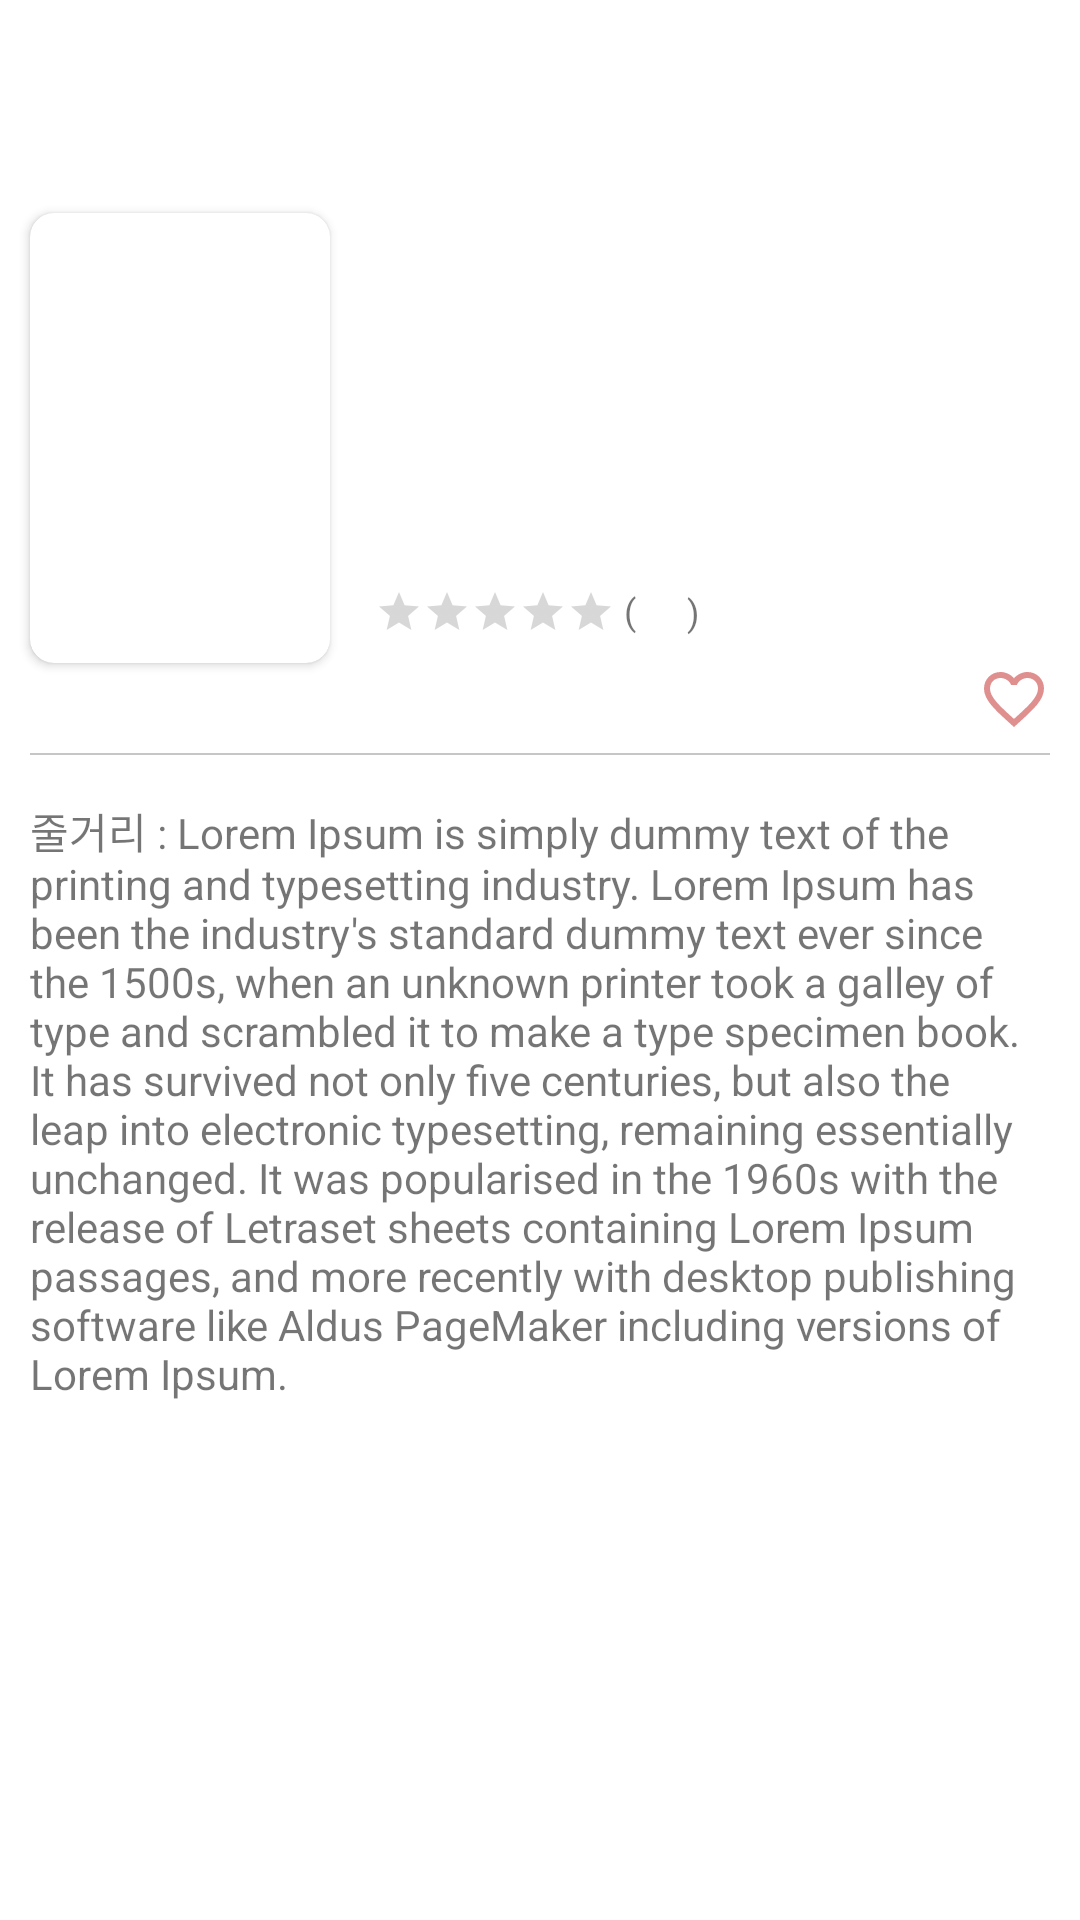

Produce the Android XML layout that renders to this screen, including the resource entries it uses.
<!-- AndroidManifest.xml: application theme Theme.Boxoffice -->
<!-- res/layout/activity_detail.xml -->
<?xml version="1.0" encoding="utf-8"?>
<androidx.constraintlayout.widget.ConstraintLayout xmlns:android="http://schemas.android.com/apk/res/android"
    xmlns:app="http://schemas.android.com/apk/res-auto"
    xmlns:tools="http://schemas.android.com/tools"
    android:layout_width="match_parent"
    android:layout_height="match_parent">

    <androidx.appcompat.widget.Toolbar
        android:id="@+id/toolbar"
        android:layout_width="0dp"
        android:layout_height="wrap_content"
        android:background="@color/white"
        app:layout_constraintEnd_toEndOf="parent"
        app:layout_constraintStart_toStartOf="parent"
        app:layout_constraintTop_toTopOf="parent">

        <ImageView
            android:id="@+id/toolbarBackButton"
            android:layout_width="wrap_content"
            android:layout_height="wrap_content"
            android:layout_marginEnd="20dp"
            android:src="@drawable/ic_baseline_arrow_back_24" />

        <TextView
            android:id="@+id/toolbarTitleTextView"
            android:layout_width="wrap_content"
            android:layout_height="wrap_content"
            android:textColor="@color/black"
            android:textSize="22sp"
            android:textStyle="bold"
            tools:text="Title" />

    </androidx.appcompat.widget.Toolbar>


    <androidx.cardview.widget.CardView
        android:layout_width="wrap_content"
        android:layout_height="wrap_content"
        app:layout_constraintTop_toBottomOf="@id/toolbar"
        app:layout_constraintStart_toStartOf="parent"
        android:layout_marginStart="10dp"
        android:layout_marginTop="15dp"
        app:cardCornerRadius="8dp"
        android:id="@+id/imageViewContainer"
        >
        <ImageView
            android:layout_width="100dp"
            android:layout_height="150dp"
            android:id="@+id/posterImageView"
            tools:background="@color/dark_red"
            />
    </androidx.cardview.widget.CardView>

    <TextView
        android:layout_width="0dp"
        android:layout_height="wrap_content"
        app:layout_constraintStart_toEndOf="@id/imageViewContainer"
        app:layout_constraintEnd_toEndOf="parent"
        android:layout_marginHorizontal="10dp"
        app:layout_constraintTop_toTopOf="@id/imageViewContainer"
        tools:text="상훈과 민준의 모험"
        android:textColor="@color/black"
        android:textStyle="bold"
        android:textSize="17sp"
        android:id="@+id/titleTextView"
        />

    <TextView
        android:layout_width="wrap_content"
        android:layout_height="wrap_content"
        android:id="@+id/countryTextView"
        tools:text="미국 ' 전체 관람가 / 207분"
        app:layout_constraintTop_toBottomOf="@id/titleTextView"
        app:layout_constraintStart_toStartOf="@id/titleTextView"
        android:layout_marginTop="5dp"
        android:textSize="13sp"
        />

    <TextView
        android:layout_width="wrap_content"
        android:layout_height="wrap_content"
        android:textSize="13sp"
        android:layout_marginTop="5dp"
        app:layout_constraintStart_toStartOf="@id/titleTextView"
        app:layout_constraintTop_toBottomOf="@id/countryTextView"
        tools:text="2021"
        android:id="@+id/releaseTextView"
        />

    <TextView
        android:layout_width="wrap_content"
        android:layout_height="wrap_content"
        app:layout_constraintTop_toBottomOf="@id/releaseTextView"
        app:layout_constraintStart_toStartOf="@id/titleTextView"
        android:layout_marginTop="10dp"
        tools:text="감독 : 이상훈"
        android:textSize="13sp"
        android:id="@+id/directorTextView"
        />

    <TextView
        android:layout_width="0dp"
        android:layout_height="wrap_content"
        app:layout_constraintEnd_toEndOf="parent"
        android:layout_marginEnd="10dp"
        android:maxLines="1"
        android:ellipsize="end"
        app:layout_constraintStart_toStartOf="@id/titleTextView"
        app:layout_constraintTop_toBottomOf="@id/directorTextView"
        tools:text="출연 : 강민준, 이상훈"
        android:textSize="13sp"
        android:id="@+id/actorTextView"
        />

    <TextView
        android:layout_width="wrap_content"
        android:layout_height="wrap_content"
        android:id="@+id/ratingTextView"
        tools:text="2.5"
        app:layout_constraintStart_toStartOf="@id/titleTextView"
        app:layout_constraintTop_toBottomOf="@id/actorTextView"
        android:layout_marginTop="10dp"
        android:textColor="@color/black"
        android:textStyle="bold"
        />

    <RatingBar
        android:layout_width="80dp"
        app:layout_constraintStart_toEndOf="@id/ratingTextView"
        app:layout_constraintTop_toTopOf="@id/ratingTextView"
        app:layout_constraintBottom_toBottomOf="@id/ratingTextView"
        android:layout_marginStart="5dp"
        android:layout_height="wrap_content"
        tools:rating="2.5"
        style="?android:attr/ratingBarStyleSmall"
        android:id="@+id/ratingBar"
        />

    <TextView
        android:layout_width="wrap_content"
        android:layout_height="wrap_content"
        android:text="("
        android:id="@+id/start"
        app:layout_constraintStart_toEndOf="@id/ratingBar"
        app:layout_constraintTop_toTopOf="@id/ratingBar"
        app:layout_constraintBottom_toBottomOf="@id/ratingBar"
        android:layout_marginBottom="1dp"
        android:textSize="12sp"
        android:layout_marginStart="3dp"
        />

    <ImageView
        android:layout_width="15dp"
        android:layout_height="15dp"
        android:layout_marginTop="1dp"
        android:id="@+id/personImageView"
        app:layout_constraintStart_toEndOf="@id/start"
        app:layout_constraintTop_toTopOf="@id/start"
        app:layout_constraintBottom_toBottomOf="@id/start"
        android:src="@drawable/ic_baseline_person_24"
        />

    <TextView
        android:layout_width="wrap_content"
        android:layout_height="wrap_content"
        android:textSize="12sp"
        tools:text="3.2K"
        app:layout_constraintStart_toEndOf="@id/personImageView"
        app:layout_constraintTop_toTopOf="@id/personImageView"
        app:layout_constraintBottom_toBottomOf="@id/personImageView"
        android:layout_marginStart="1dp"
        android:id="@+id/numberOfPersonTextView"
        />

    <TextView
        android:layout_width="wrap_content"
        android:layout_height="wrap_content"
        android:text=")"
        app:layout_constraintStart_toEndOf="@id/numberOfPersonTextView"
        app:layout_constraintTop_toTopOf="@id/numberOfPersonTextView"
        app:layout_constraintBottom_toBottomOf="@id/numberOfPersonTextView"
        android:textSize="12sp"
        android:layout_marginBottom="1dp"
        android:layout_marginStart="1dp"
        />

    <ImageView
        android:layout_width="wrap_content"
        android:layout_height="wrap_content"
        android:id="@+id/likeButton"
        android:src="@drawable/empty_like"
        app:layout_constraintEnd_toEndOf="parent"
        app:layout_constraintTop_toBottomOf="@id/imageViewContainer"
        android:layout_marginEnd="10dp"
        />


    <View
        android:layout_width="0dp"
        android:layout_height="0.8dp"
        android:background="#C6C6C6"
        android:id="@+id/divider"
        app:layout_constraintStart_toStartOf="parent"
        app:layout_constraintEnd_toEndOf="parent"
        app:layout_constraintTop_toBottomOf="@id/imageViewContainer"
        android:layout_marginTop="30dp"
        android:layout_marginHorizontal="10dp"
        />

    <TextView
        android:layout_width="0dp"
        android:layout_height="wrap_content"
        android:text="줄거리 : Lorem Ipsum is simply dummy text of the printing and typesetting industry. Lorem Ipsum has been the industry's standard dummy text ever since the 1500s, when an unknown printer took a galley of type and scrambled it to make a type specimen book. It has survived not only five centuries, but also the leap into electronic typesetting, remaining essentially unchanged. It was popularised in the 1960s with the release of Letraset sheets containing Lorem Ipsum passages, and more recently with desktop publishing software like Aldus PageMaker including versions of Lorem Ipsum."
        android:id="@+id/descriptionTextView"
        app:layout_constraintTop_toBottomOf="@id/divider"
        app:layout_constraintStart_toStartOf="parent"
        app:layout_constraintEnd_toEndOf="parent"
        android:layout_marginHorizontal="10dp"
        android:layout_marginTop="15dp"
        />



</androidx.constraintlayout.widget.ConstraintLayout>
<!-- resources referenced by this layout -->
<resources>
  <color name="black">#FF000000</color>
  <color name="dark_red">#A52920</color>
  <color name="white">#FFFFFFFF</color>
  <!-- drawable empty_like (drawable) -->
  <vector android:height="24dp" android:tint="#E08F8F"
      android:viewportHeight="24" android:viewportWidth="24"
      android:width="24dp" xmlns:android="http://schemas.android.com/apk/res/android">
      <path android:fillColor="@android:color/white" android:pathData="M16.5,3c-1.74,0 -3.41,0.81 -4.5,2.09C10.91,3.81 9.24,3 7.5,3 4.42,3 2,5.42 2,8.5c0,3.78 3.4,6.86 8.55,11.54L12,21.35l1.45,-1.32C18.6,15.36 22,12.28 22,8.5 22,5.42 19.58,3 16.5,3zM12.1,18.55l-0.1,0.1 -0.1,-0.1C7.14,14.24 4,11.39 4,8.5 4,6.5 5.5,5 7.5,5c1.54,0 3.04,0.99 3.57,2.36h1.87C13.46,5.99 14.96,5 16.5,5c2,0 3.5,1.5 3.5,3.5 0,2.89 -3.14,5.74 -7.9,10.05z"/>
  </vector>
  <style name="Theme.Boxoffice" parent="Theme.MaterialComponents.DayNight.NoActionBar">
          
          <item name="colorPrimary">@color/purple_500</item>
          <item name="colorPrimaryVariant">@color/purple_700</item>
          <item name="colorOnPrimary">@color/white</item>
          
          <item name="colorSecondary">@color/teal_200</item>
          <item name="colorSecondaryVariant">@color/teal_700</item>
          <item name="colorOnSecondary">@color/black</item>
          
          <item name="android:statusBarColor" tools:targetApi="l">@color/white</item>
          <item name="android:windowLightStatusBar">true</item>
          
      </style>
  <color name="purple_500">#FF6200EE</color>
  <color name="purple_700">#FF3700B3</color>
  <color name="teal_200">#FF03DAC5</color>
  <color name="teal_700">#FF018786</color>
</resources>
